Run: headless pygame with SDL's dummy video driver; simulated clock (each Clock.tick advances the game by its frame time, no real sleeping); random seed 0; keys injected as events and as key.get_pressed() state; no mouse input.
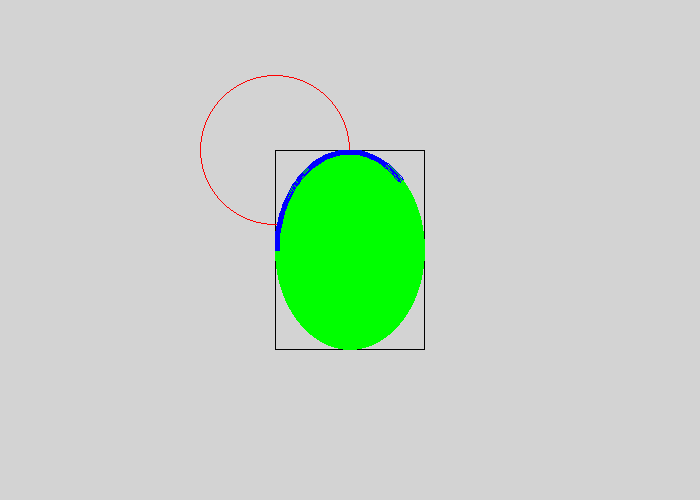
Frame 1 of 4 · flips 1–60 · no input
Frame 2 of 4 · flips 61–180 · tapped SPACE, RETURN · held RIGHT (→), D · screen unchanged from frame 1, image omitted
Frame 3 of 4 · flips 181–300 · held DOWN (↓), S · screen unchanged from frame 2, image omitted
Frame 4 of 4 · flips 301–420 · held LEFT (←), A, UP (↑), W · screen unchanged from frame 3, image omitted

The pygame program that drew these frames:

import pygame # import the Pygame library of functions
from math import pi # for drawing arcs
pygame.init() # initialize the game engine
 
LIGHTGRAY = (211, 211, 211) # example
# (Red, Green, Blue) = (0-255, 0-255, 0-255)
# 0-255 is amount of color
# the amount of color is additive
# can also choose your own color
# parentheses of numbers (e.g., (211, 211, 211)) is called a tuple
BLACK = (0, 0, 0) # example (part 1, part 2 and part 3)
RED = (255, 0, 0) # example (part 1)
GREEN = (0, 255, 0) # example (part 1)
BLUE = (0, 0, 255) # example (part 1)
PURPLE = (255, 0, 255) # example (part 2)

size = (700, 500) # (width, height) in pixels
screen = pygame.display.set_mode(size) # set screen size
done = False # define "done"
clock = pygame.time.Clock() # define "clock"

pygame.display.set_caption("QUESTABOX's Cool Drawing") # title, or choose your own

while not done: # meaning while true, loop keeps window open
    for event in pygame.event.get(): # check for user input when open window
        if event.type == pygame.QUIT: # user clicked close button
            done = True # change "done" to exit While loop on next loop, loop will not run while false
    screen.fill(LIGHTGRAY) # clear the screen
    # --- Drawing code
    pygame.draw.rect(screen, BLACK, [275, 150, 150, 200], width=1)
    # [distance x from origin to top-left corner, distance y from origin to top-left corner, width, height]
    # "width" is boundary thickness, width=0 fills the rectangle
    # unit is pixels
    pygame.draw.circle(screen, RED, [275, 150], radius=75, width=1) 
    # [275, 150] is the circle's centerpoint
    # "radius" is the distance from the circle's centerpoint to its outer edge
    # radius=0 circle disappears
    # large width also fills circle
    pygame.draw.ellipse(screen, GREEN, [275, 150, 150, 200], width=0) 
    # [275, 150] is NOT the ellipse's centerpoint
    # ellipse uses rectangle boundaries, but you can use different numbers
    # large width also fills ellipse
    pygame.draw.arc(screen, BLUE, [275, 150, 150, 200], 45*pi/180, 180*pi/180, width=5) 
    # arc uses rectangle boundaries too, but again you can use different numbers
    # needs a starting angle and ending angle, each in radians
    # this arc is drawn from 45 degrees to 180 degrees counterclockwise
    # radians = degrees*pi/180
    # angles can also be negative
    # width=0 arc disappears
    # large width also fills arc
    # ----------------
    pygame.display.flip() # update the screen
    clock.tick(60) # maximum 60 frames per second (i.e., no more than 60 times through While loop each second)
pygame.quit() # formality
